Run: headless pygame with SDL's dummy video driver; simulated clock (each Clock.tick advances the game by its frame time, no real sleeping); random seed 0; keys injected as events and as key.get_pressed() state; no mouse input.
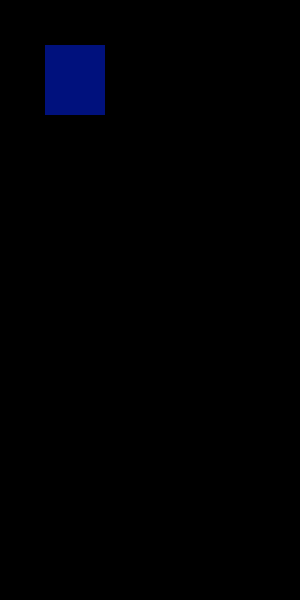
Frame 1 of 4 · flips 1–60 · no input
Frame 2 of 4 · flips 61–180 · tapped SPACE, RETURN · held RIGHT (→), D · screen unchanged from frame 1, image omitted
Frame 3 of 4 · flips 181–300 · held DOWN (↓), S · screen unchanged from frame 2, image omitted
Frame 4 of 4 · flips 301–420 · held LEFT (←), A, UP (↑), W · screen unchanged from frame 3, image omitted

The pygame program that drew these frames:

import pygame
pygame.init()
screen=pygame.display.set_mode((300,600))

done = False

while not done:
    for event in pygame.event.get():
        if event.type == pygame.QUIT:
            done=True
            

    pygame.draw.rect(screen,(0,17,125), pygame.Rect(45,45, 60, 70))

    pygame.display.flip()
